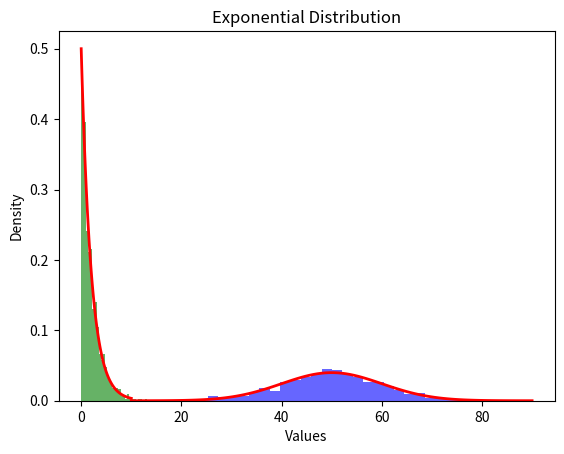

Write the Python code that produced this figure.
import numpy as np
import matplotlib.pyplot as plt
from scipy.stats import norm, poisson, binom, expon

# 1. Simple Probability - Rolling a 4 on a 6-sided die
prob_4 = 1 / 6
print(f"Probability of rolling a 4: {prob_4}")

# 2. Normal Distribution - Quality Control
mean, std_dev = 50, 10
samples = np.random.normal(mean, std_dev, 1000)
plt.hist(samples, bins=30, density=True, color='blue', alpha=0.6)
x = np.linspace(mean - 4*std_dev, mean + 4*std_dev, 100)
plt.plot(x, norm.pdf(x, mean, std_dev), 'r-', lw=2)
plt.title('Normal Distribution')
plt.xlabel('Values')
plt.ylabel('Density')
plt.show()

# 3. Poisson Distribution - Event Occurrences
lambda_param = 5
k = 3
prob_3_events = poisson.pmf(k, lambda_param)
print(f"Probability of 3 events: {prob_3_events}")

# 4. Binomial Distribution - Success in Trials
n, p, k_success = 10, 0.6, 7
prob_7_success = binom.pmf(k_success, n, p)
print(f"Probability of 7 successes: {prob_7_success}")

# 5. Exponential Distribution - Reliability Analysis
exp_samples = np.random.exponential(scale=2, size=1000)
plt.hist(exp_samples, bins=30, density=True, color='green', alpha=0.6)
x_exp = np.linspace(0, 10, 100)
plt.plot(x_exp, expon.pdf(x_exp, scale=2), 'r-', lw=2)
plt.title('Exponential Distribution')
plt.xlabel('Values')
plt.ylabel('Density')
plt.show()